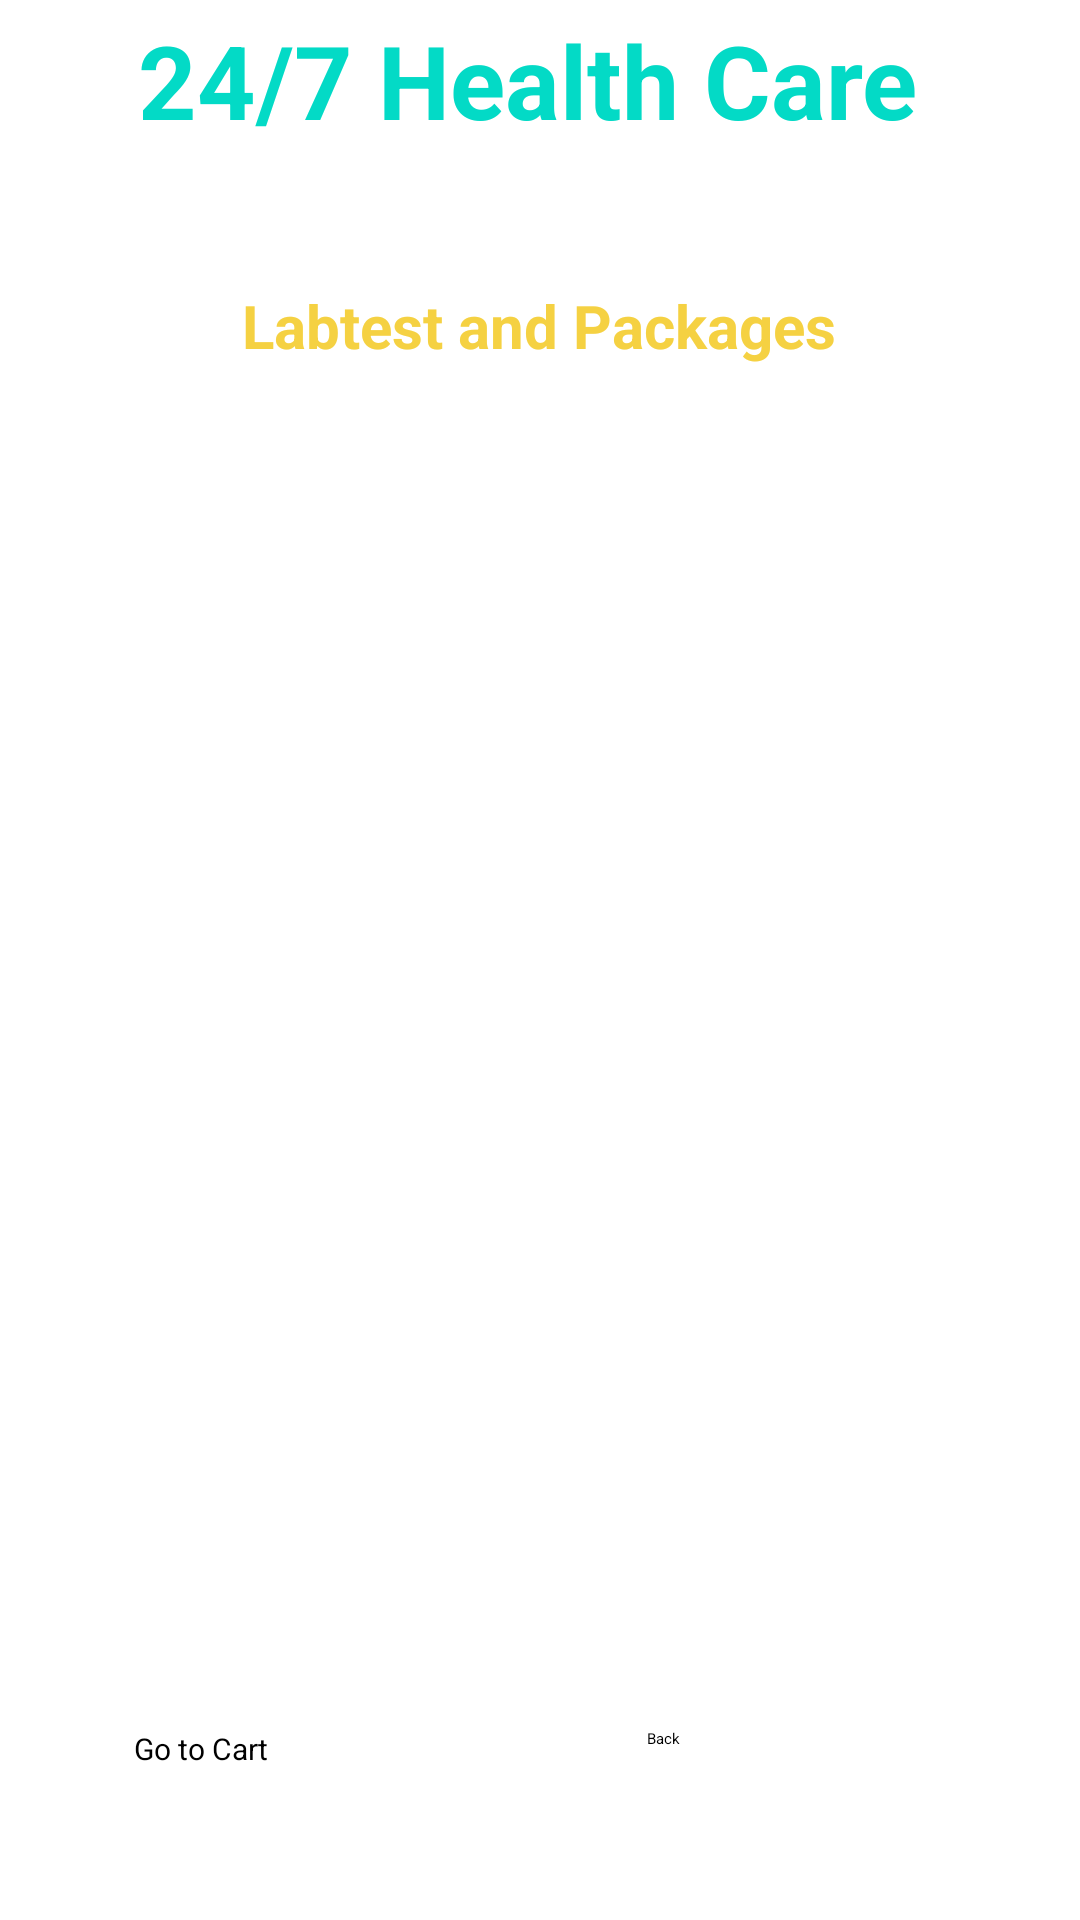

Here is an Android app screen rendered from its layout file. Give the layout XML and the strings, colors and styles it references.
<!-- AndroidManifest.xml: application theme Theme.HealthCareApp -->
<!-- res/layout/activity_lab_test.xml -->
<?xml version="1.0" encoding="utf-8"?>
<androidx.constraintlayout.widget.ConstraintLayout xmlns:android="http://schemas.android.com/apk/res/android"
    xmlns:app="http://schemas.android.com/apk/res-auto"
    xmlns:tools="http://schemas.android.com/tools"
    android:layout_width="match_parent"
    android:layout_height="match_parent"
    android:background="@drawable/back2"
    tools:context=".labtest.LabTestActivity">

    <TextView
        android:id="@+id/textViewLT_healthcare"
        android:layout_width="wrap_content"
        android:layout_height="wrap_content"
        android:text="24/7 Health Care "
        android:textColor="@color/design_default_color_secondary"
        android:textSize="34sp"
        android:textStyle="bold"
        app:layout_constraintBottom_toBottomOf="parent"
        app:layout_constraintEnd_toEndOf="parent"
        app:layout_constraintStart_toStartOf="parent"
        app:layout_constraintTop_toTopOf="parent"
        app:layout_constraintVertical_bias="0.007"
        tools:text="24/7 Health Care " />

    <TextView
        android:id="@+id/textView_LT_deliver"
        android:layout_width="wrap_content"
        android:layout_height="wrap_content"
        android:layout_marginTop="8dp"
        android:text="Deliver Location:LCD"
        android:textColor="@color/white"
        android:textSize="16sp"
        android:textStyle="bold"
        app:layout_constraintEnd_toEndOf="parent"
        app:layout_constraintHorizontal_bias="0.498"
        app:layout_constraintStart_toStartOf="parent"
        app:layout_constraintTop_toBottomOf="@+id/textViewLT_healthcare"
        tools:text="Deliver Location:LCD" />

    <TextView
        android:id="@+id/textView_LT_labtest"
        android:layout_width="wrap_content"
        android:layout_height="wrap_content"
        android:layout_marginTop="16dp"
        android:text="Labtest and Packages"
        android:textColor="@color/yellow"
        android:textSize="20sp"
        android:textStyle="bold"
        app:layout_constraintEnd_toEndOf="parent"
        app:layout_constraintHorizontal_bias="0.497"
        app:layout_constraintStart_toStartOf="parent"
        app:layout_constraintTop_toBottomOf="@+id/textView_LT_deliver"
        tools:text="Labtest and Packages" />

    <ListView
        android:id="@+id/listview_LT"
        android:layout_width="match_parent"
        android:layout_height="500dp"

        android:layout_marginTop="16dp"
        app:layout_constraintEnd_toEndOf="parent"
        app:layout_constraintStart_toStartOf="parent"
        app:layout_constraintTop_toBottomOf="@+id/textView_LT_labtest" />

    <Button
        android:id="@+id/button_LT_back"
        android:layout_width="104dp"
        android:layout_height="48dp"
        android:layout_marginBottom="16dp"
        android:background="@drawable/btn_bg"
        android:text="Back"
        app:layout_constraintBottom_toBottomOf="parent"
        app:layout_constraintEnd_toEndOf="parent"
        app:layout_constraintHorizontal_bias="0.843"
        app:layout_constraintStart_toStartOf="parent" />

    <Button
        android:id="@+id/button_LT_gotocart"
        android:layout_width="104dp"
        android:layout_height="48dp"
        android:layout_marginBottom="16dp"
        android:background="@drawable/btn_bg"
        android:text="Go to Cart"
        android:textSize="10sp"
        app:layout_constraintBottom_toBottomOf="parent"
        app:layout_constraintEnd_toEndOf="parent"
        app:layout_constraintHorizontal_bias="0.175"
        app:layout_constraintStart_toStartOf="parent" />

</androidx.constraintlayout.widget.ConstraintLayout>
<!-- resources referenced by this layout -->
<resources>
  <color name="white">#FFFFFFFF</color>
  <color name="yellow">#f5d142</color>
</resources>
